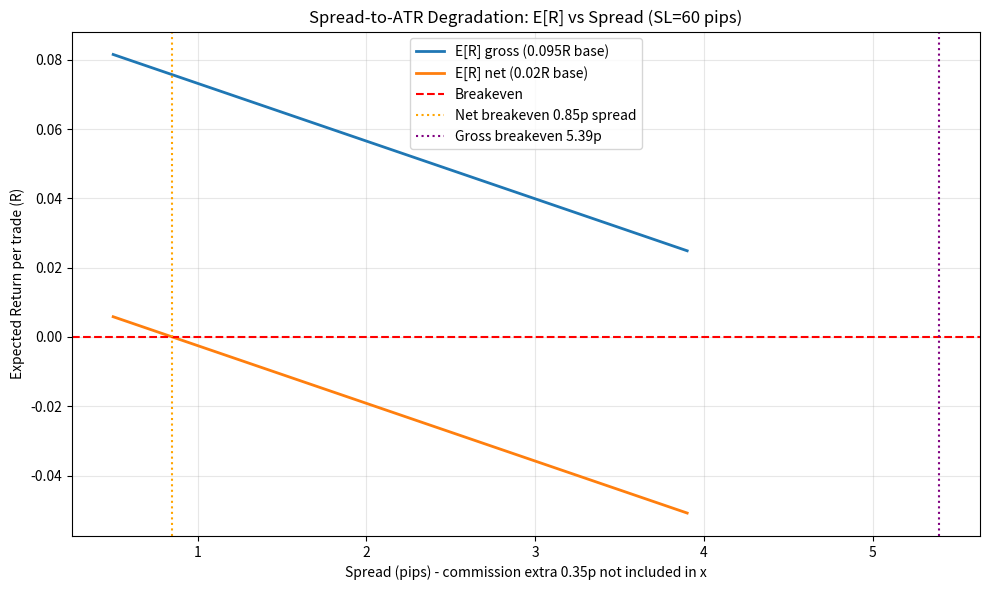
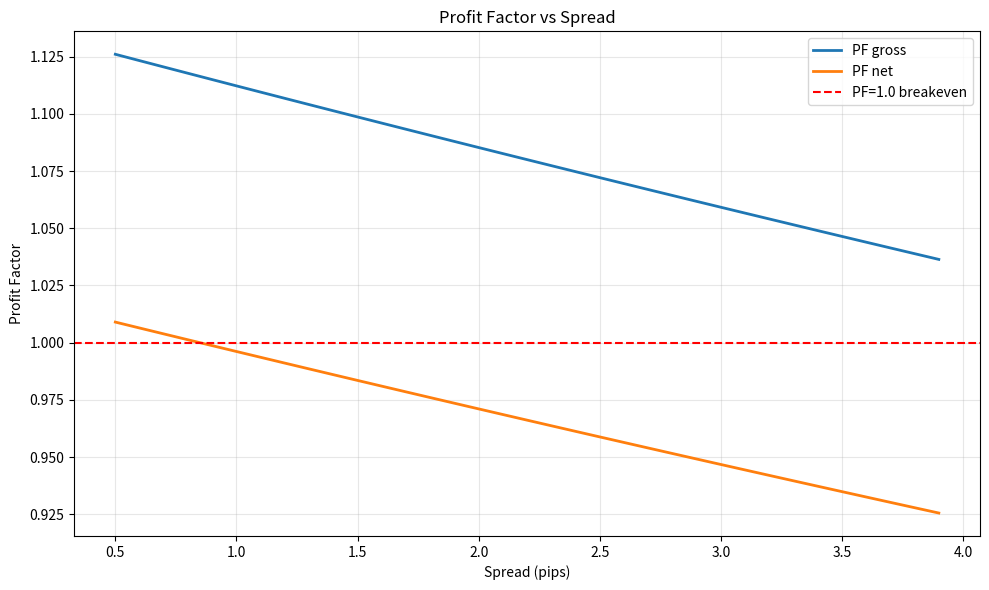
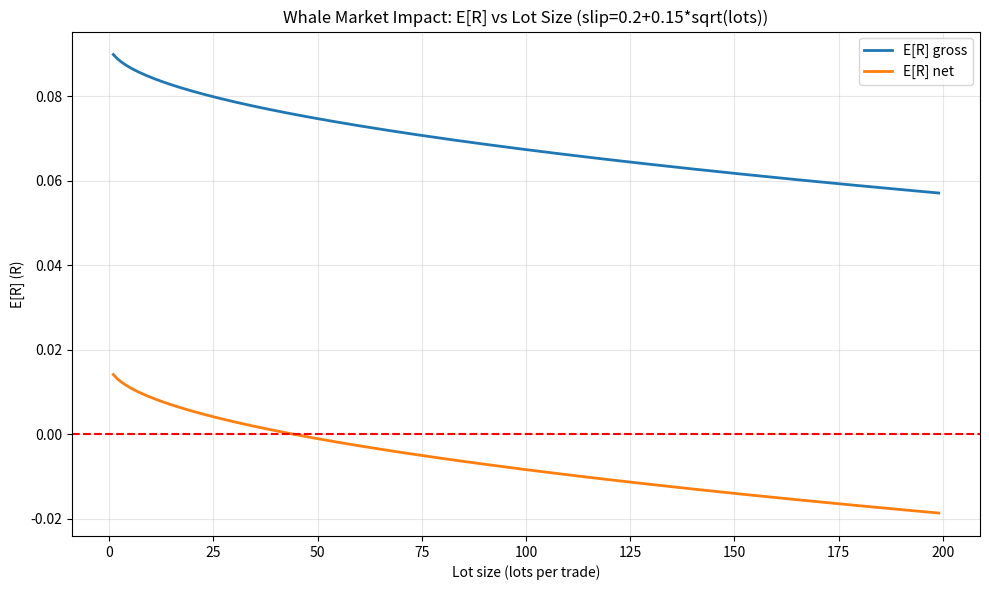
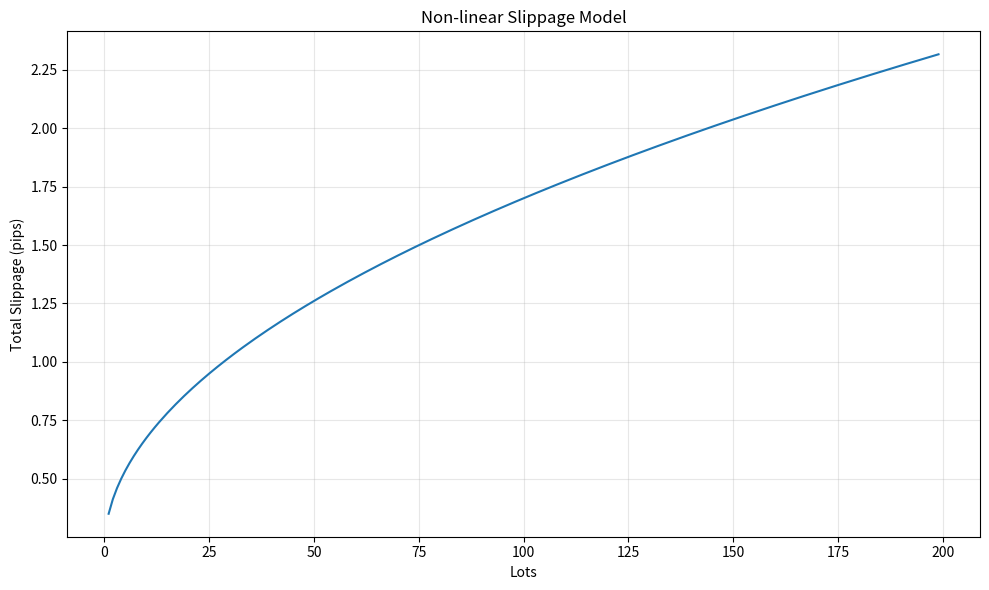
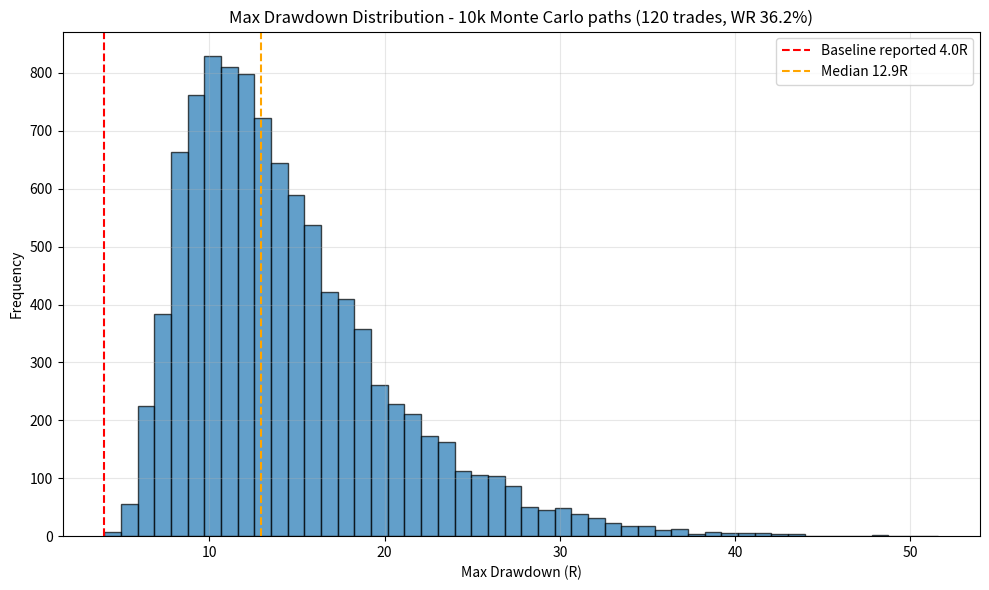
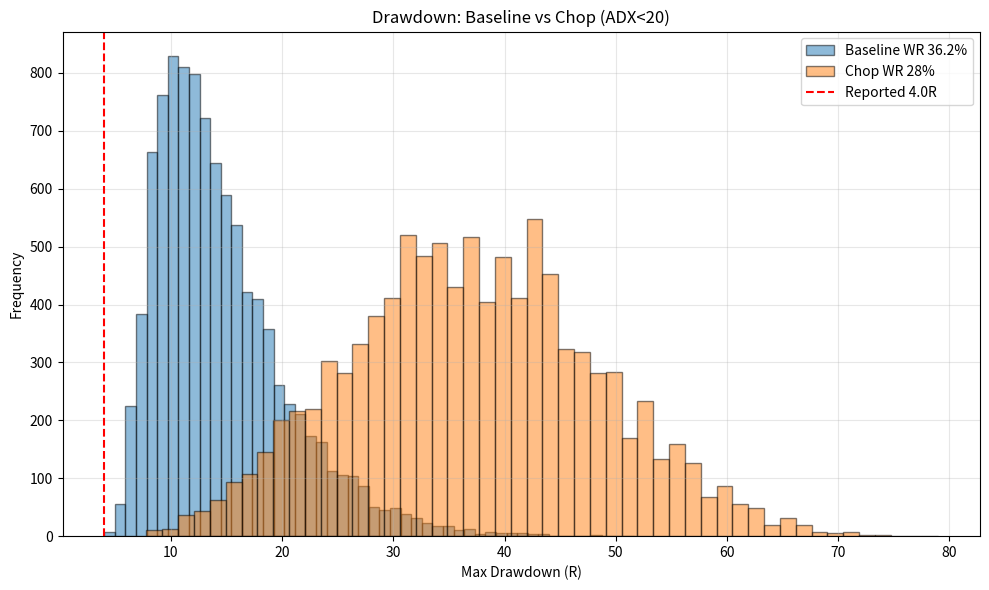

Recreate these plots in Python, in order.
import matplotlib
matplotlib.use('Agg')
import matplotlib.pyplot as plt
import numpy as np
import pandas as pd

# Baseline
wr=0.362
pf=1.15
avg_loss=1.0
avg_win_gross = pf*(1-wr)/wr
avg_win_net = (0.02 + (1-wr))/wr
avg_sl=60.0
commission=0.35

def calc_metrics(avg_win, slip):
    slip_R = slip/avg_sl
    adj_win = max(avg_win - slip_R, 0.01)
    adj_loss = avg_loss + slip_R
    pf_adj = (wr*adj_win)/((1-wr)*adj_loss)
    er_adj = wr*adj_win - (1-wr)*adj_loss
    return pf_adj, er_adj

# Spread degradation
spreads = np.arange(0.5, 4.0, 0.1)
total_frics = spreads + commission
pf_gross = []
er_gross = []
er_net = []
pf_net = []
for tf in total_frics:
    pg, eg = calc_metrics(avg_win_gross, tf)
    pn, en = calc_metrics(avg_win_net, tf)
    pf_gross.append(pg)
    er_gross.append(eg)
    pf_net.append(pn)
    er_net.append(en)

plt.figure(figsize=(10,6))
plt.plot(spreads, er_gross, label='E[R] gross (0.095R base)', linewidth=2)
plt.plot(spreads, er_net, label='E[R] net (0.02R base)', linewidth=2)
plt.axhline(0, color='red', linestyle='--', label='Breakeven')
plt.axvline(0.85, color='orange', linestyle=':', label='Net breakeven 0.85p spread')
plt.axvline(5.39, color='purple', linestyle=':', label='Gross breakeven 5.39p')
plt.xlabel('Spread (pips) - commission extra 0.35p not included in x')
plt.ylabel('Expected Return per trade (R)')
plt.title('Spread-to-ATR Degradation: E[R] vs Spread (SL=60 pips)')
plt.legend()
plt.grid(True, alpha=0.3)
plt.tight_layout()
plt.savefig('spread_degradation.png', dpi=150)
print("Saved spread_degradation.png")

plt.figure(figsize=(10,6))
plt.plot(spreads, pf_gross, label='PF gross', linewidth=2)
plt.plot(spreads, pf_net, label='PF net', linewidth=2)
plt.axhline(1.0, color='red', linestyle='--', label='PF=1.0 breakeven')
plt.xlabel('Spread (pips)')
plt.ylabel('Profit Factor')
plt.title('Profit Factor vs Spread')
plt.legend()
plt.grid(True, alpha=0.3)
plt.tight_layout()
plt.savefig('pf_vs_spread.png', dpi=150)
print("Saved pf_vs_spread.png")

# Whale slippage
lots = np.arange(1, 200, 1)
def slip_model(l):
    return 0.2 + 0.15*np.sqrt(l)

slips = slip_model(lots)
pf_gross_lots = []
er_gross_lots = []
er_net_lots = []
for s in slips:
    pg, eg = calc_metrics(avg_win_gross, s)
    pn, en = calc_metrics(avg_win_net, s)
    pf_gross_lots.append(pg)
    er_gross_lots.append(eg)
    er_net_lots.append(en)

plt.figure(figsize=(10,6))
plt.plot(lots, er_gross_lots, label='E[R] gross', linewidth=2)
plt.plot(lots, er_net_lots, label='E[R] net', linewidth=2)
plt.axhline(0, color='red', linestyle='--')
plt.xlabel('Lot size (lots per trade)')
plt.ylabel('E[R] (R)')
plt.title('Whale Market Impact: E[R] vs Lot Size (slip=0.2+0.15*sqrt(lots))')
plt.legend()
plt.grid(True, alpha=0.3)
plt.tight_layout()
plt.savefig('whale_impact.png', dpi=150)
print("Saved whale_impact.png")

plt.figure(figsize=(10,6))
plt.plot(lots, slips)
plt.xlabel('Lots')
plt.ylabel('Total Slippage (pips)')
plt.title('Non-linear Slippage Model')
plt.grid(True, alpha=0.3)
plt.tight_layout()
plt.savefig('slippage_model.png', dpi=150)
print("Saved slippage_model.png")

# Prop firm drawdown distribution - simulate quickly
np.random.seed(42)
n_paths=10000
n_trades=120
outcomes = np.random.binomial(1, wr, size=(n_paths, n_trades))
r_pnl = np.where(outcomes==1, avg_win_gross, -1.0)
equity = np.cumsum(r_pnl, axis=1)
equity0 = np.hstack([np.zeros((n_paths,1)), equity])
peak = np.maximum.accumulate(equity0, axis=1)
dd = peak - equity0
max_dd = np.max(dd, axis=1)

plt.figure(figsize=(10,6))
plt.hist(max_dd, bins=50, alpha=0.7, edgecolor='black')
plt.axvline(4.0, color='red', linestyle='--', label='Baseline reported 4.0R')
plt.axvline(np.median(max_dd), color='orange', linestyle='--', label=f'Median {np.median(max_dd):.1f}R')
plt.xlabel('Max Drawdown (R)')
plt.ylabel('Frequency')
plt.title(f'Max Drawdown Distribution - 10k Monte Carlo paths ({n_trades} trades, WR 36.2%)')
plt.legend()
plt.grid(True, alpha=0.3)
plt.tight_layout()
plt.savefig('dd_distribution.png', dpi=150)
print("Saved dd_distribution.png")

# Chop vs baseline
chop_wr=0.28
chop_win=1.6
outcomes_chop = np.random.binomial(1, chop_wr, size=(n_paths, n_trades))
r_chop = np.where(outcomes_chop==1, chop_win, -1.0)
eq_chop = np.cumsum(r_chop, axis=1)
eq_chop0 = np.hstack([np.zeros((n_paths,1)), eq_chop])
peak_chop = np.maximum.accumulate(eq_chop0, axis=1)
dd_chop = peak_chop - eq_chop0
max_dd_chop = np.max(dd_chop, axis=1)

plt.figure(figsize=(10,6))
plt.hist(max_dd, bins=50, alpha=0.5, label='Baseline WR 36.2%', edgecolor='black')
plt.hist(max_dd_chop, bins=50, alpha=0.5, label='Chop WR 28%', edgecolor='black')
plt.axvline(4.0, color='red', linestyle='--', label='Reported 4.0R')
plt.xlabel('Max Drawdown (R)')
plt.ylabel('Frequency')
plt.title('Drawdown: Baseline vs Chop (ADX<20)')
plt.legend()
plt.grid(True, alpha=0.3)
plt.tight_layout()
plt.savefig('chop_dd_comparison.png', dpi=150)
print("Saved chop_dd_comparison.png")
